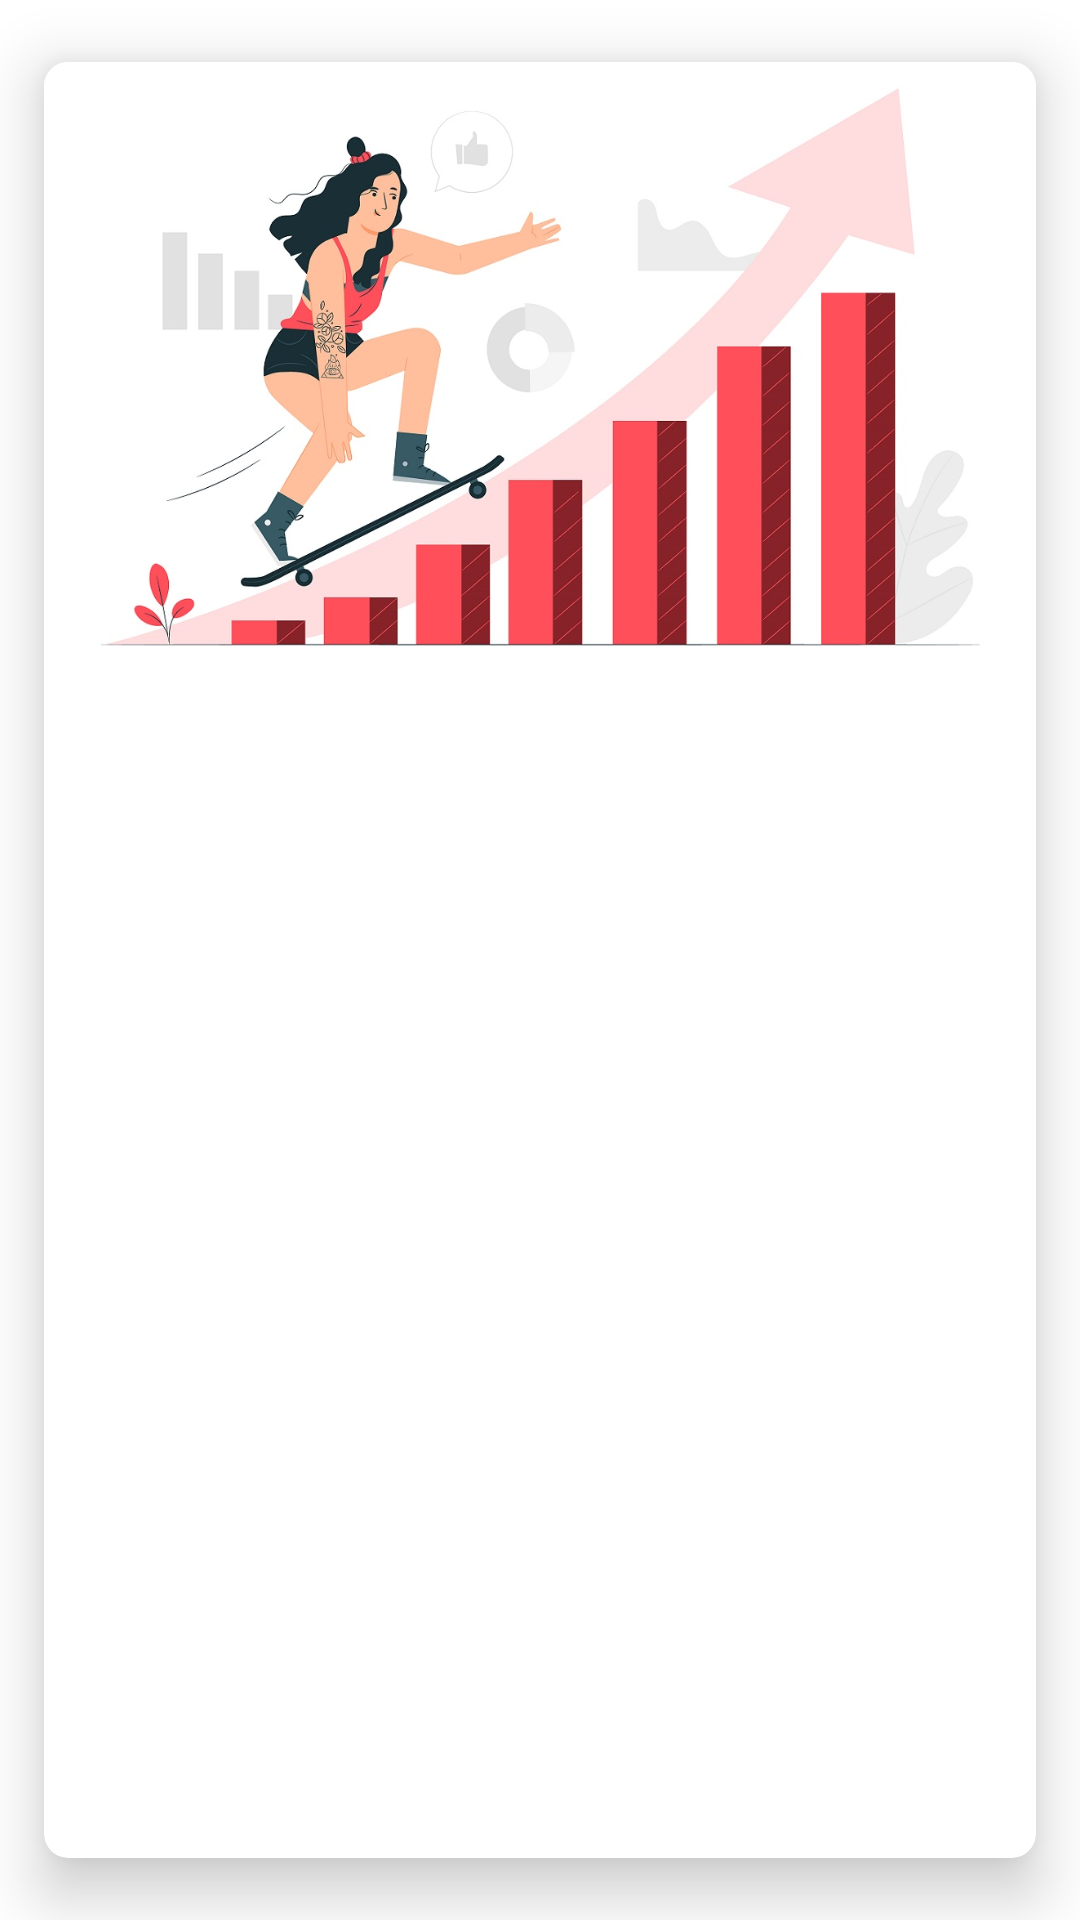

This screen was rendered from an Android layout file. Write that file and the resources it references.
<!-- AndroidManifest.xml: application theme AppTheme -->
<!-- res/layout/whats_new_card.xml -->
<?xml version="1.0" encoding="utf-8"?>
<androidx.cardview.widget.CardView xmlns:android="http://schemas.android.com/apk/res/android"
    android:layout_width="match_parent"
    android:layout_height="wrap_content"
    xmlns:app="http://schemas.android.com/apk/res-auto"
    android:layout_marginTop="@dimen/margin"
    app:cardElevation="12dp"

    app:cardBackgroundColor="?attr/cardbackground"
    app:cardCornerRadius="8dp"
    android:id="@+id/whats_newcontainer"
    app:cardUseCompatPadding="true">

        <LinearLayout
            android:layout_width="match_parent"
            android:layout_height="wrap_content"
            android:orientation="vertical">


                <ImageView
                    android:id="@+id/whats_new_imageView"
                    android:layout_width="match_parent"
                    android:layout_height="200dp"
                    android:src="@drawable/trending"
                    android:scaleType="centerCrop"/>


                <TextView
                    android:id="@+id/item_data"
                    android:layout_width="wrap_content"
                    android:layout_height="wrap_content"
                    android:layout_margin="@dimen/margin"
                    android:padding="@dimen/padding"
                    android:textColor="?attr/textcolor"
                    android:fontFamily="@font/open_sans_semibold" />

                <TextView
                    android:layout_width="wrap_content"
                    android:layout_height="wrap_content"
                    android:id="@+id/name"
                    android:layout_margin="@dimen/margin"
                    android:padding="@dimen/padding"
                    android:textColor="?attr/textcolor"
                    android:fontFamily="@font/open_sans_semibold"/>
                <TextView
                    android:layout_width="wrap_content"
                    android:layout_height="wrap_content"
                    android:layout_margin="@dimen/margin"
                    android:padding="@dimen/padding"
                    android:id="@+id/username"
                    android:textColor="?attr/textcolor"
                    android:fontFamily="@font/open_sans_semibold"/>

        </LinearLayout>









</androidx.cardview.widget.CardView>
<!-- resources referenced by this layout -->
<resources>
  <dimen name="margin">8dp</dimen>
  <dimen name="padding">4dp</dimen>
  <!-- drawable trending: jpg bitmap (drawable-xxxhdpi, 109379 bytes) -->
  <style name="AppTheme" parent="Theme.MaterialComponents.Light.NoActionBar">
          
          <item name="colorPrimary">#2196F3</item>
          <item name="colorPrimaryDark">#1976D2</item>
          <item name="colorAccent">#DD2C7C</item>
          <item name="backgroundcolor">#fcfcfc</item>
          <item name="cardbackground">#ffffff</item>
          <item name="othertextcolor">#494646</item>
          <item name="textcolor">#000000</item>
          <item name="tintcolor">#000000</item>
          <item name="buttoncolor">#2196F3</item>
  
          <item name="android:windowAnimationStyle">@style/WindowAnimationTransition</item>
      </style>
  <style name="WindowAnimationTransition">
  
          <item name="android:windowEnterAnimation">@android:anim/fade_in</item>
          <item name="android:windowExitAnimation">@android:anim/fade_out</item>
      </style>
</resources>
